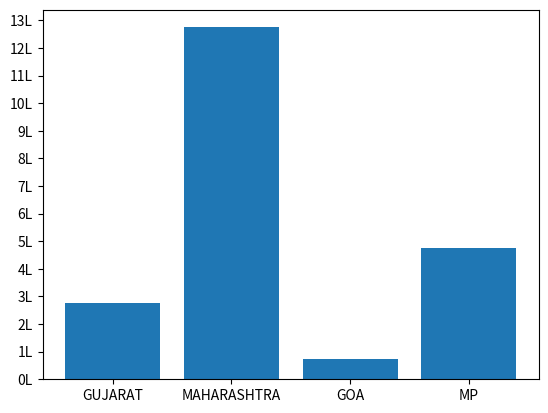

Recreate this plot in Python.
import matplotlib.pyplot as plt
import numpy as np

data = {"CASES":[
   {"state":"GUJARAT","total":275000},
   {"state":"MAHARASHTRA","total":1275000},
   {"state":"GOA","total":75000},
   {"state":"MP","total":475000}
]}

states=[]
totals=[]

for i in range(0,len(data["CASES"])):
   states.append(data["CASES"][i]["state"])
   totals.append(data["CASES"][i]["total"])

plt.yticks([100000 * i for i in range(0,16)],[f"{i}L" for i in range(0,16)])
plt.bar(states,totals)
plt.show()


